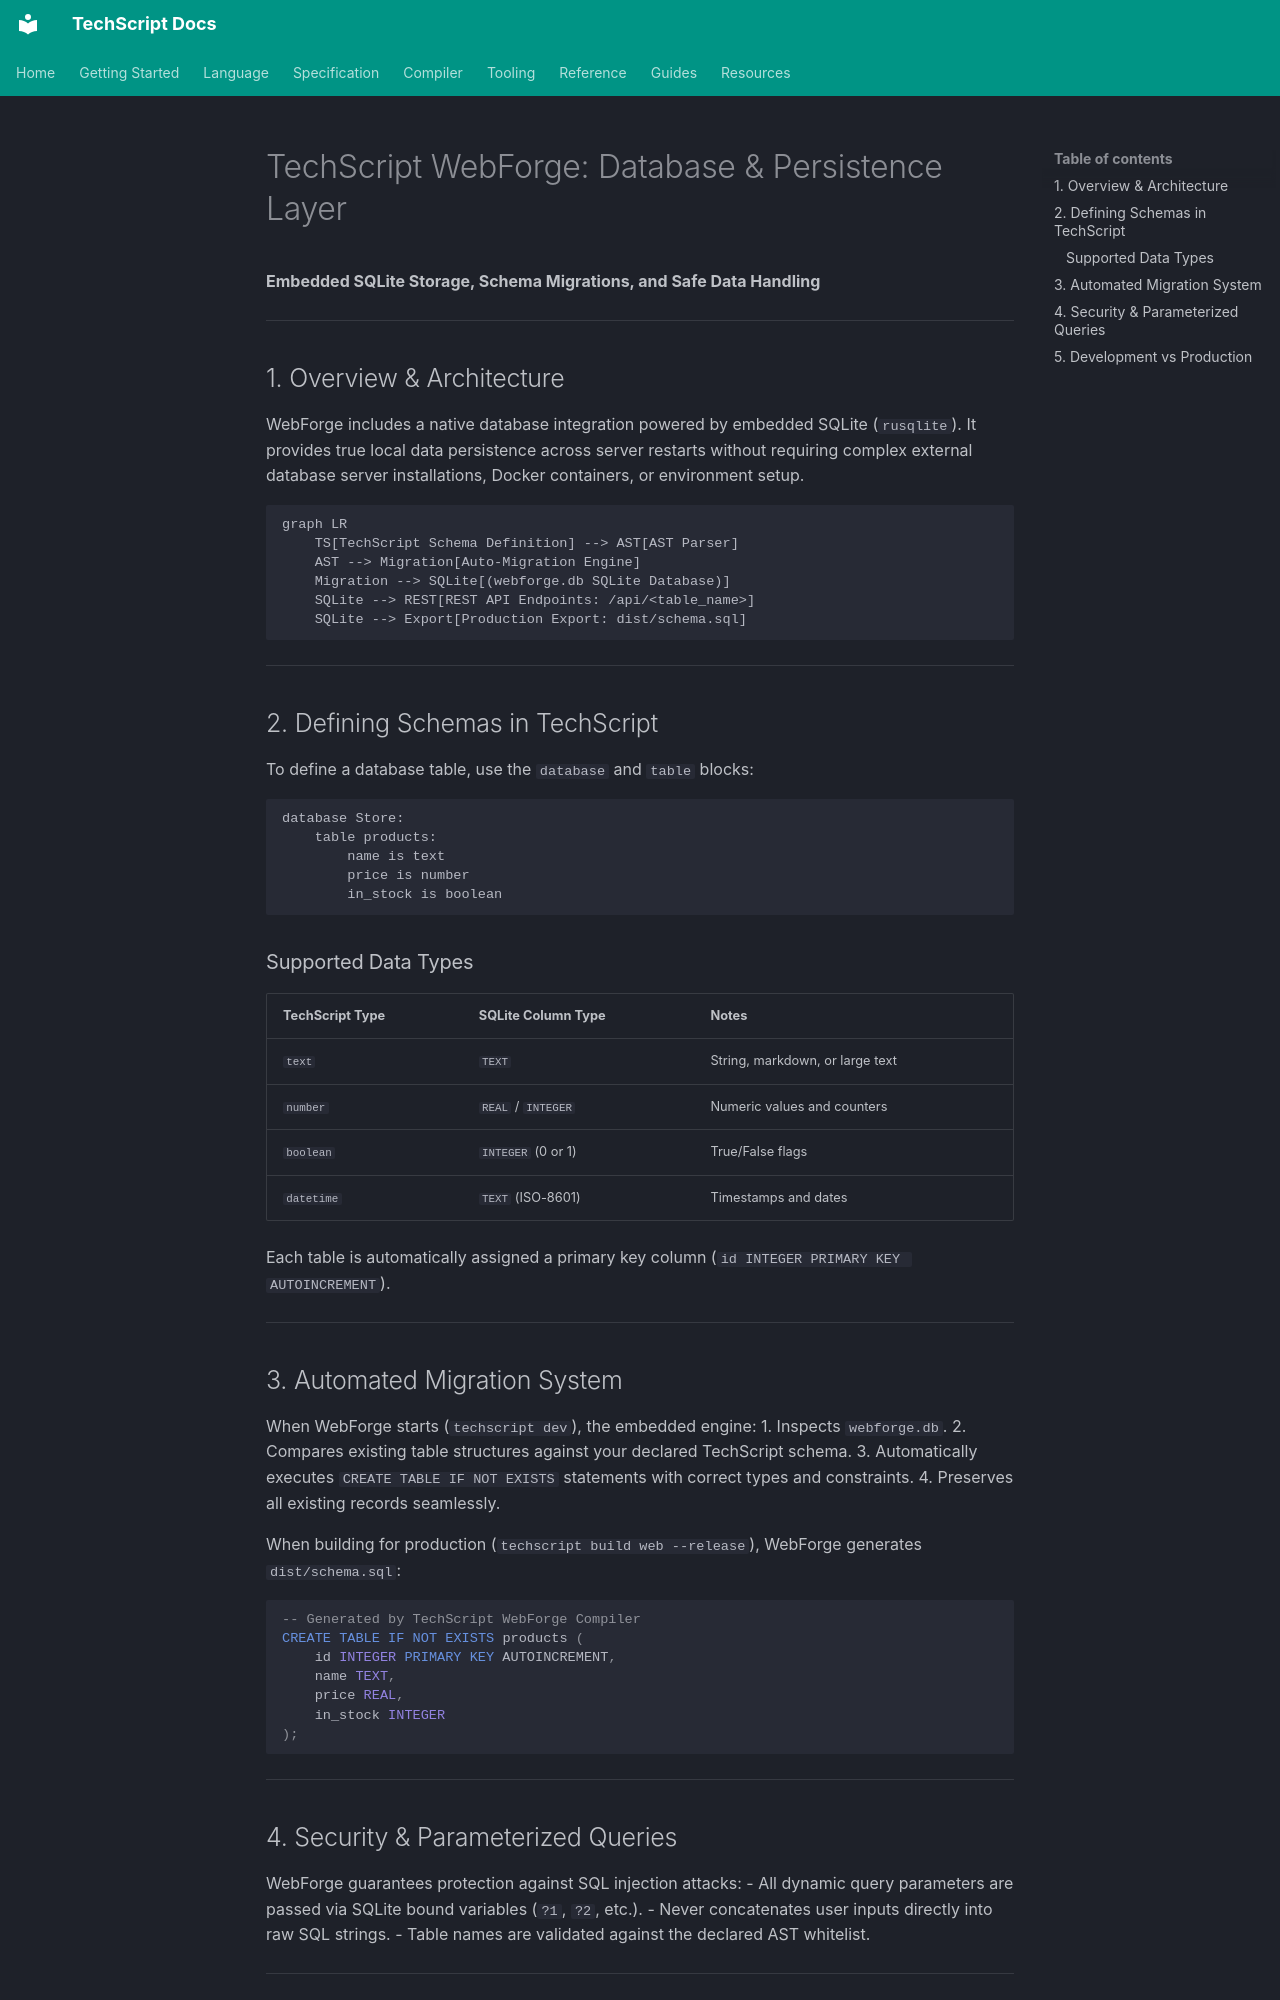

repository: Tcode-Motion/techscript · page: WEBFORGE_DATABASES/index.html · generator: mkdocs

# TechScript WebForge: Database & Persistence Layer
**Embedded SQLite Storage, Schema Migrations, and Safe Data Handling**

---

## 1. Overview & Architecture

WebForge includes a native database integration powered by embedded SQLite (`rusqlite`). It provides true local data persistence across server restarts without requiring complex external database server installations, Docker containers, or environment setup.

```mermaid
graph LR
    TS[TechScript Schema Definition] --> AST[AST Parser]
    AST --> Migration[Auto-Migration Engine]
    Migration --> SQLite[(webforge.db SQLite Database)]
    SQLite --> REST[REST API Endpoints: /api/<table_name>]
    SQLite --> Export[Production Export: dist/schema.sql]
```

---

## 2. Defining Schemas in TechScript

To define a database table, use the `database` and `table` blocks:

```techscript
database Store:
    table products:
        name is text
        price is number
        in_stock is boolean
```

### Supported Data Types
| TechScript Type | SQLite Column Type | Notes |
| :--- | :--- | :--- |
| `text` | `TEXT` | String, markdown, or large text |
| `number` | `REAL` / `INTEGER` | Numeric values and counters |
| `boolean` | `INTEGER` (0 or 1) | True/False flags |
| `datetime` | `TEXT` (ISO-8601) | Timestamps and dates |

Each table is automatically assigned a primary key column (`id INTEGER PRIMARY KEY AUTOINCREMENT`).

---

## 3. Automated Migration System

When WebForge starts (`techscript dev`), the embedded engine:
1. Inspects `webforge.db`.
2. Compares existing table structures against your declared TechScript schema.
3. Automatically executes `CREATE TABLE IF NOT EXISTS` statements with correct types and constraints.
4. Preserves all existing records seamlessly.

When building for production (`techscript build web --release`), WebForge generates `dist/schema.sql`:
```sql
-- Generated by TechScript WebForge Compiler
CREATE TABLE IF NOT EXISTS products (
    id INTEGER PRIMARY KEY AUTOINCREMENT,
    name TEXT,
    price REAL,
    in_stock INTEGER
);
```

---

## 4. Security & Parameterized Queries

WebForge guarantees protection against SQL injection attacks:
- All dynamic query parameters are passed via SQLite bound variables (`?1`, `?2`, etc.).
- Never concatenates user inputs directly into raw SQL strings.
- Table names are validated against the declared AST whitelist.

---
